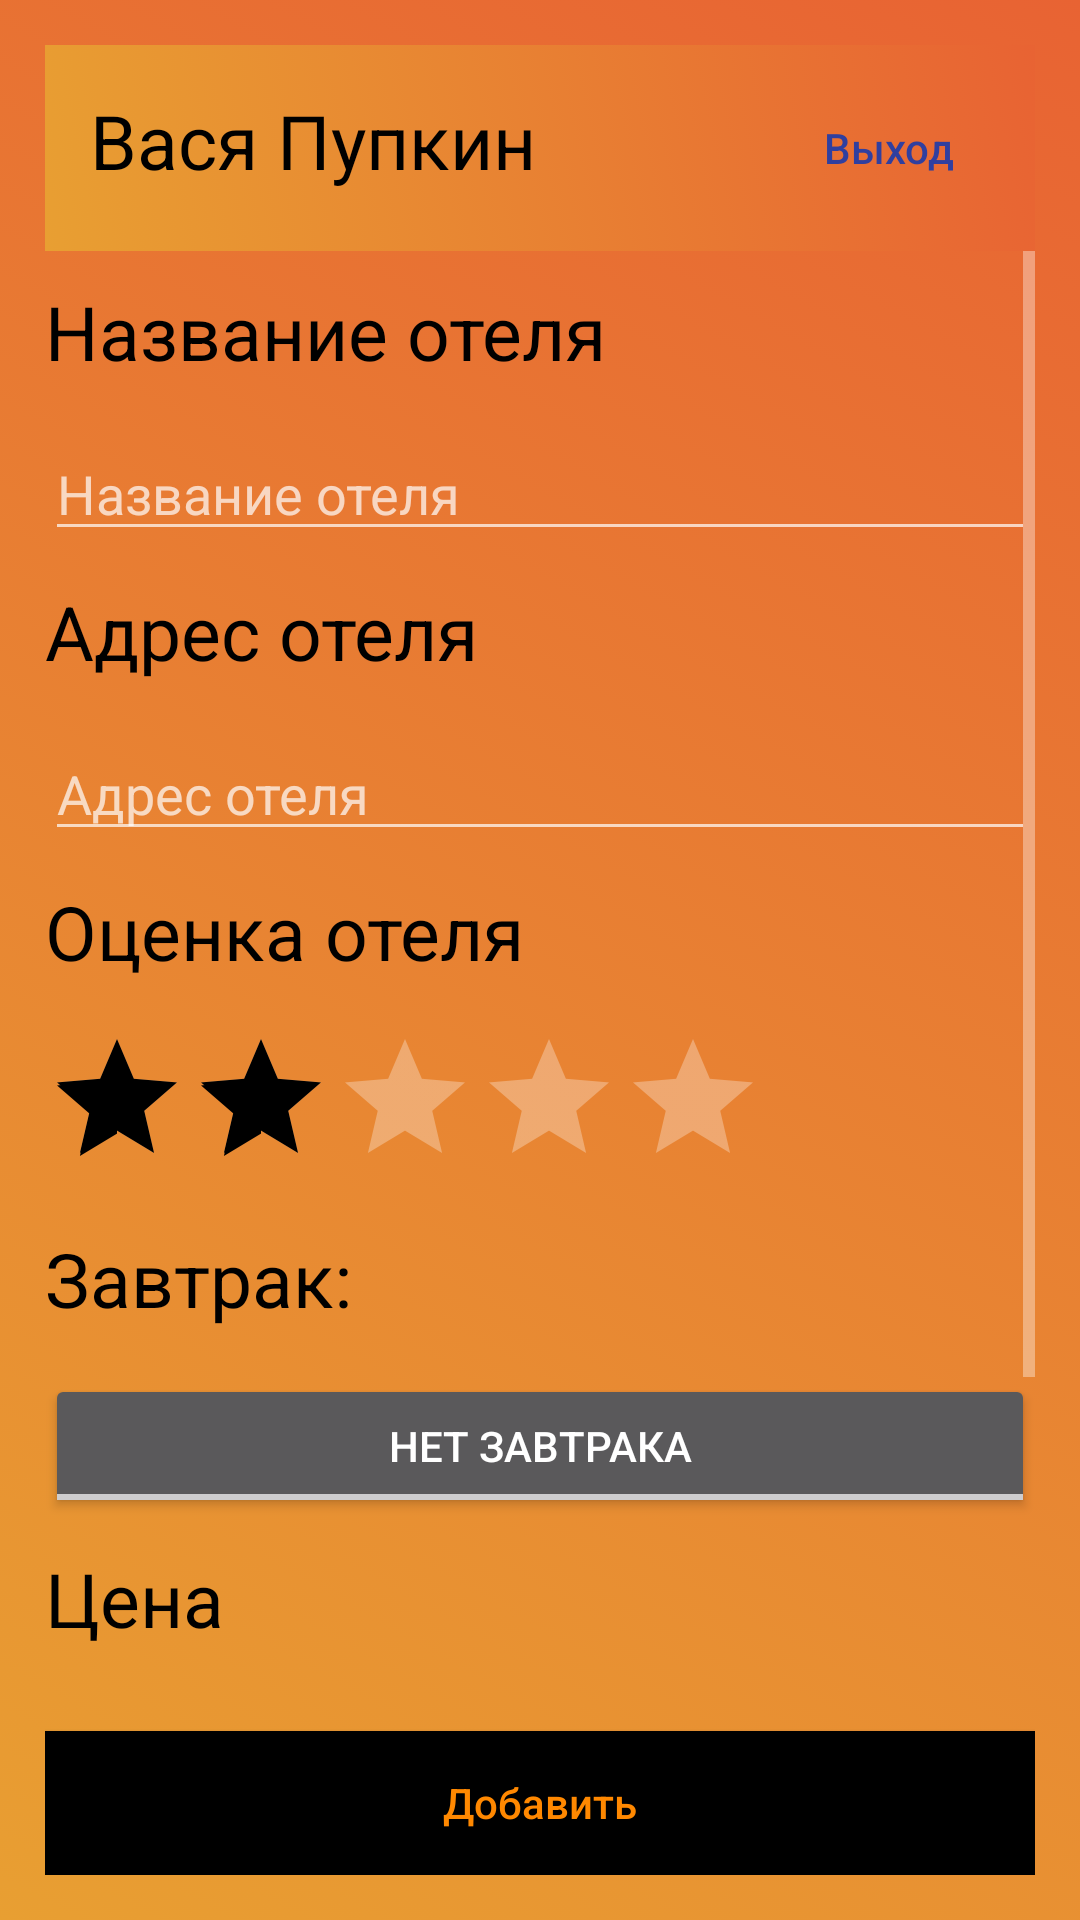

This screen was rendered from an Android layout file. Write that file and the resources it references.
<!-- AndroidManifest.xml: application theme Theme.AppCompat.NoActionBar -->
<!-- res/layout/activity_hotel_add.xml -->
<?xml version="1.0" encoding="utf-8"?>
<RelativeLayout xmlns:android="http://schemas.android.com/apk/res/android"
    xmlns:app="http://schemas.android.com/apk/res-auto"
    xmlns:tools="http://schemas.android.com/tools"
    style="@style/RootContainer"
    tools:context=".activities.HotelAddActivity">

    <include
        android:id="@+id/header"
        layout="@layout/header"
        android:layout_width="match_parent"
        android:layout_height="wrap_content"
        android:layout_alignParentTop="true" />

    <ScrollView
        android:layout_width="match_parent"
        android:layout_height="wrap_content"
        android:layout_above="@+id/add_hotel_btn"
        android:layout_below="@id/header"
        android:fillViewport="true">

        <LinearLayout
            android:layout_width="match_parent"
            android:layout_height="wrap_content"
            android:orientation="vertical">

            <TextView
                style="@style/Text.Title"
                android:text="@string/hotel_title" />

            <EditText
                android:id="@+id/hotel_title_txt"
                style="@style/InputField"
                android:hint="@string/hotel_title"
                android:inputType="textPersonName" />

            <TextView
                style="@style/Text.Title"
                android:text="@string/hotel_address" />

            <EditText
                android:id="@+id/hotel_address_txt"
                style="@style/InputField"
                android:hint="@string/hotel_address"
                android:inputType="textPersonName" />

            <TextView
                style="@style/Text.Title"
                android:text="@string/start_rating" />

            <RatingBar
                android:id="@+id/rating_bar"
                android:layout_width="wrap_content"
                style="@style/InputField.Star"
                android:rating="@integer/hotel_default_star_number" />

            <TextView
                style="@style/Text.Title"
                android:text="@string/breakfast" />

            <ToggleButton
                android:id="@+id/has_breakfast"
                android:layout_width="match_parent"
                android:layout_height="wrap_content"
                android:textOff="@string/no_breakfast"
                android:textOn="@string/there_is_breakfast" />

            <TextView
                style="@style/Text.Title"
                android:text="Цена" />

            <EditText
                android:id="@+id/price"
                style="@style/InputField"
                android:digits="0123456789"
                android:inputType="number" />

            <TextView
                style="@style/Text.Title"
                android:text="Описание" />

            <EditText
                android:id="@+id/description"
                style="@style/InputField"
                android:inputType="textMultiLine" />

            
                
                

            
                
                
                
        </LinearLayout>
    </ScrollView>

    <Button
        android:id="@+id/add_hotel_btn"
        style="@style/Button.BottomLevel"
        android:text="@string/add" />
</RelativeLayout>
<!-- res/layout/header.xml (included above) -->
<?xml version="1.0" encoding="utf-8"?>
<LinearLayout xmlns:android="http://schemas.android.com/apk/res/android"
    xmlns:tools="http://schemas.android.com/tools"
    android:id="@+id/header_root"
    android:layout_width="match_parent"
    android:layout_height="wrap_content"
    android:background="@drawable/background"
    android:orientation="horizontal"
    android:padding="@dimen/indent_small">

    <TextView
        android:id="@+id/user_info"
        style="@style/Text.Title"
        android:layout_width="wrap_content"
        android:layout_height="wrap_content"
        android:layout_marginStart="@dimen/indent_normal"
        android:layout_weight="1"
        android:maxLines="1"
        android:singleLine="true"
        tools:text="Вася Пупкин" />

    <Button
        android:id="@+id/sign_out_btn"
        style="@style/Button.Transparent"
        android:layout_width="wrap_content"
        android:layout_height="match_parent"
        android:layout_gravity="right"
        android:text="Выход" />
</LinearLayout>
<!-- resources referenced by this layout -->
<resources>
  <dimen name="indent_normal">10dp</dimen>
  <dimen name="indent_small">5dp</dimen>
  <!-- drawable add_icon: png bitmap (drawable, 4486 bytes) -->
  <!-- drawable background (drawable) -->
  <?xml version="1.0" encoding="utf-8"?>
  <selector xmlns:android="http://schemas.android.com/apk/res/android">
      <item>
          <shape>
              <gradient
                      android:angle="45"
                      android:startColor="#e89f32"
                      android:endColor="#e86333"
                      android:type="linear" />
          </shape>
      </item>
  </selector>
  <integer name="hotel_default_star_number">2</integer>
  <string name="add">Добавить</string>
  <string name="breakfast">Завтрак: </string>
  <string name="hotel_address">Адрес отеля</string>
  <string name="hotel_title">Название отеля</string>
  <string name="no_breakfast">нет завтрака</string>
  <string name="photo">Фотография</string>
  <string name="start_rating">Оценка отеля</string>
  <string name="there_is_breakfast">есть завтрак</string>
  <style name="Button.BottomLevel">
          <item name="android:layout_marginTop">@dimen/indent_normal</item>
          <item name="android:layout_width">match_parent</item>
          <item name="android:layout_height">wrap_content</item>
          <item name="android:layout_alignParentBottom">true</item>
          <item name="android:layout_centerHorizontal">true</item>
      </style>
  <style name="Button.Transparent">
          <item name="android:layout_width">wrap_content</item>
          <item name="android:layout_height">wrap_content</item>
          <item name="android:textSize">@dimen/text_normal_size</item>
          <item name="android:background">@android:color/transparent</item>
          <item name="android:textColor">@color/blue</item>
      </style>
  <style name="Button.Transparent.AddButton">
          <item name="android:background">@android:color/transparent</item>
      </style>
  <style name="InputField">
          <item name="android:layout_width">match_parent</item>
          <item name="android:layout_height">wrap_content</item>
          <item name="android:layout_weight">1</item>
          <item name="android:ems">10</item>
      </style>
  <style name="InputField.Star">
          <item name="android:max">@integer/hotel_star_number</item>
          <item name="android:numStars">@integer/hotel_star_number</item>
          
          
          <item name="android:theme">@style/RatingBar</item>
      </style>
  <style name="RootContainer">
          <item name="android:layout_width">match_parent</item>
          <item name="android:layout_height">match_parent</item>
          <item name="android:padding">@dimen/indent_large</item>
          <item name="android:background">@drawable/background</item>
      </style>
  <style name="Text.Title">
          <item name="android:layout_width">match_parent</item>
          <item name="android:layout_height">wrap_content</item>
          <item name="android:textColor">@color/black</item>
          <item name="android:textSize">@dimen/title_normal_size</item>
          <item name="android:paddingBottom">@dimen/indent_large</item>
          <item name="android:paddingTop">@dimen/indent_normal</item>
      </style>
  <dimen name="text_normal_size">14sp</dimen>
  <color name="blue">#303F9F</color>
  <style name="RatingBar" parent="Theme.AppCompat">
          <item name="colorControlNormal">@android:color/white</item>
          <item name="colorControlActivated">@color/black</item>
      </style>
  <dimen name="indent_large">15dp</dimen>
  <color name="black">#000</color>
  <dimen name="title_normal_size">25dp</dimen>
</resources>
